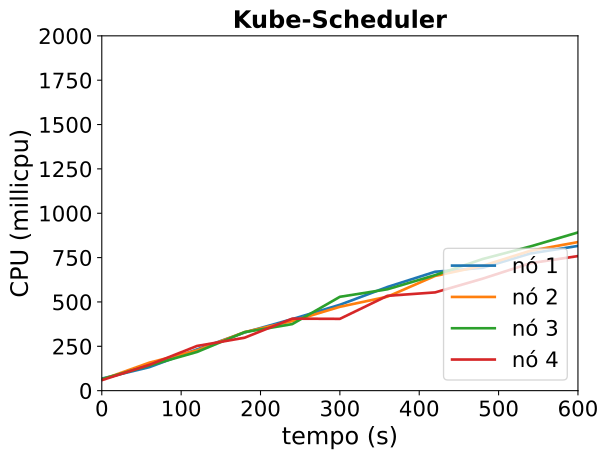

Data behind this chart, as committed beside it:
timestamp, ppgcc-m02_pod_amount, ppgcc-m02_memory, ppgcc-m02_cpu, ppgcc-m03_pod_amount, ppgcc-m03_memory, ppgcc-m03_cpu, ppgcc-m04_pod_amount, ppgcc-m04_memory, ppgcc-m04_cpu, ppgcc-m05_pod_amount, ppgcc-m05_memory, ppgcc-m05_cpu
0, 10, 1147072, 68003010, 10, 1156716, 62023626, 10, 1150152, 64746025, 10, 1140668, 59049049
60, 10, 1154068, 132602812, 10, 1165164, 157946393, 10, 1157676, 141994551, 10, 1148984, 145616543
120, 10, 1162120, 232654916, 10, 1170048, 227233351, 10, 1164672, 218164607, 10, 1155452, 251951148
180, 10, 1165420, 327906738, 10, 1173876, 330151340, 10, 1168500, 329916633, 10, 1159016, 298456001
240, 10, 1167928, 403360239, 10, 1177704, 391931707, 10, 1172328, 375143342, 10, 1164560, 405790828
300, 10, 1170700, 484028353, 10, 1181004, 472640449, 10, 1175628, 528970409, 10, 1165352, 404706429
360, 10, 1172944, 584423797, 10, 1183512, 529846493, 10, 1178004, 571561608, 10, 1169048, 534667519
420, 10, 1176244, 670197526, 10, 1184172, 646784484, 10, 1179984, 651174504, 10, 1170236, 553817168
480, 10, 1177828, 692601386, 10, 1186416, 703921643, 10, 1183416, 742100555, 10, 1171424, 631422104
540, 10, 1179808, 773189303, 10, 1189320, 788439034, 10, 1185660, 812833696, 10, 1174196, 718415984
600, 10, 1182580, 815874205, 10, 1190112, 837525609, 10, 1187244, 891804598, 10, 1173536, 758585769
